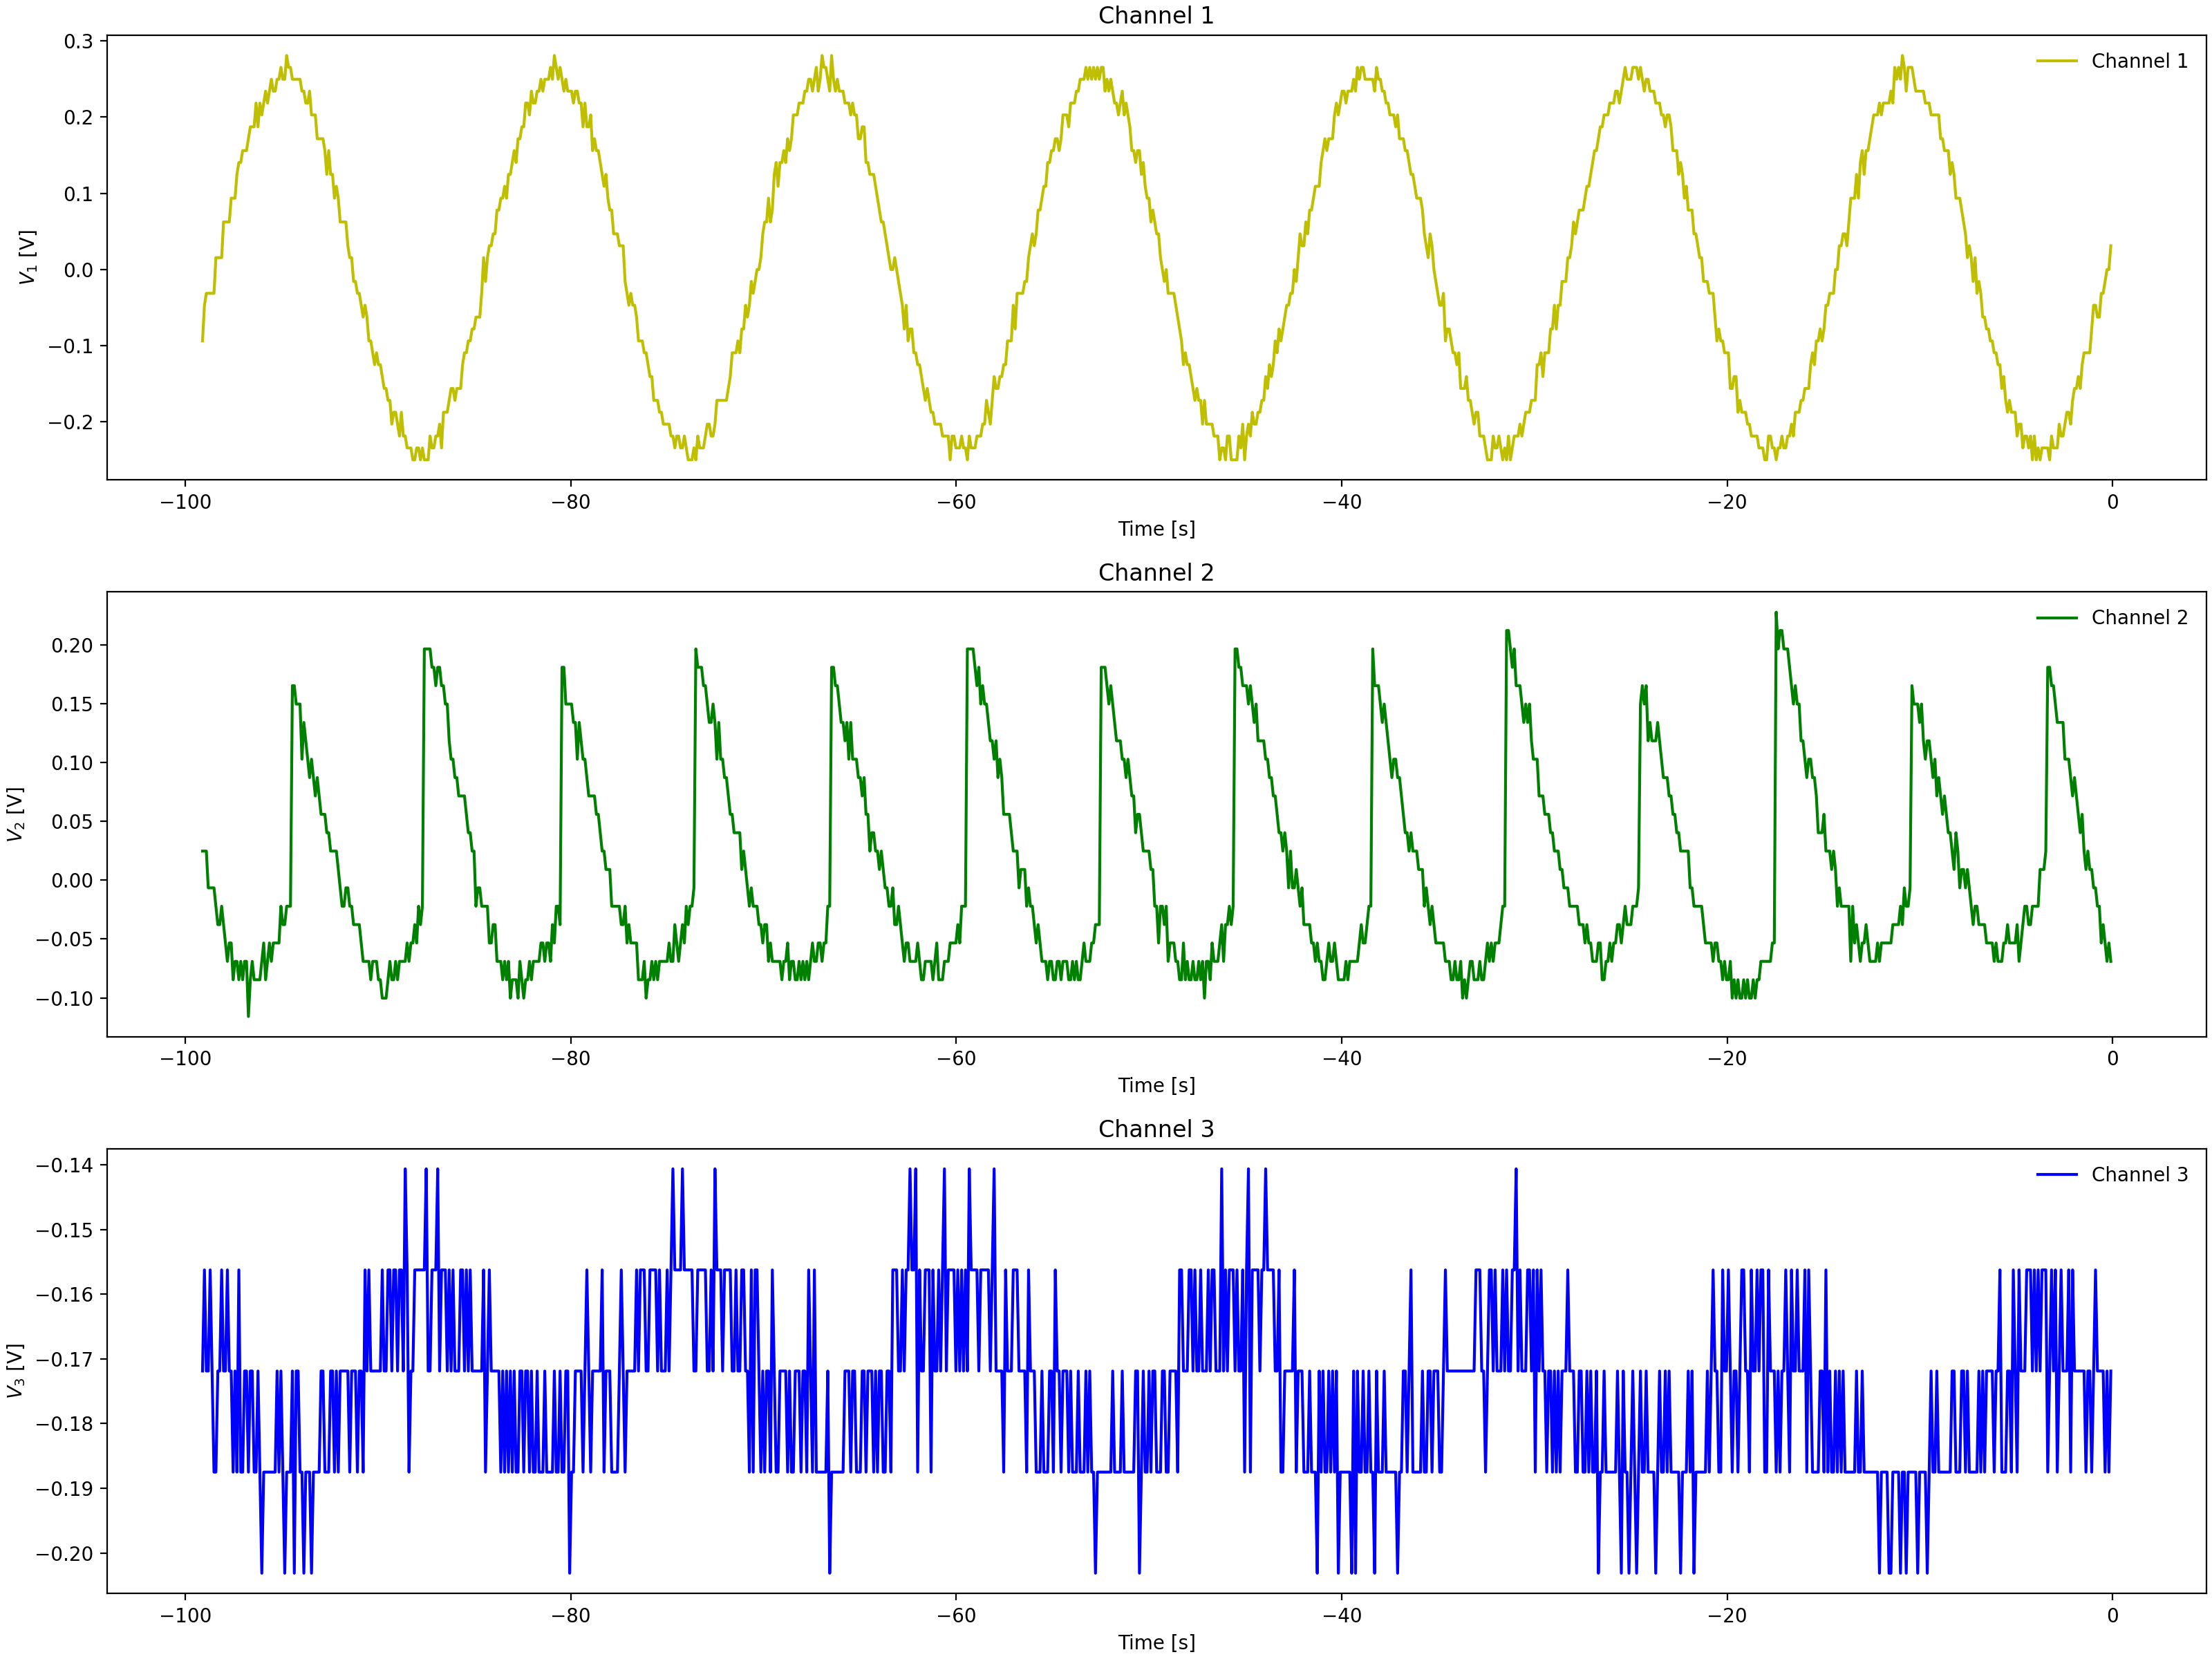

The table this chart was drawn from, first rows:
Channel 1 Time, Channel 1 Voltage, Channel 2 Time, Channel 2 Voltage, Channel 3 Time, Channel 3 Voltage
-0.0992, 0.031, -0.0992, -0.03775, -0.0992, -0.1719
-0.1984, 0.01537, -0.1984, -0.0065, -0.1984, -0.1875
-0.2976, -0.00025, -0.2976, -0.0065, -0.2976, -0.1719
-0.3968, -0.01588, -0.3968, 0.02475, -0.3968, -0.1875
-0.496, -0.01588, -0.496, 0.04038, -0.496, -0.1719
-0.5952, -0.0315, -0.5952, 0.056, -0.5952, -0.1719
-0.6944, -0.04713, -0.6944, 0.07162, -0.6944, -0.1875
-0.7936, -0.06275, -0.7936, 0.07162, -0.7936, -0.1719
-0.8928, -0.06275, -0.8928, 0.08725, -0.8928, -0.1719
-0.992, -0.07838, -0.992, 0.1029, -0.992, -0.1719
-1.091, -0.07838, -1.091, 0.1029, -1.091, -0.1875
-1.19, -0.1096, -1.19, 0.1185, -1.19, -0.1719
-1.29, -0.07838, -1.29, 0.1497, -1.29, -0.1719
-1.389, -0.1096, -1.389, 0.1654, -1.389, -0.1719
-1.488, -0.1096, -1.488, 0.1654, -1.488, -0.1719
-1.587, -0.1253, -1.587, 0.181, -1.587, -0.1719
-1.686, -0.1565, -1.686, 0.1966, -1.686, -0.1719
-1.786, -0.1409, -1.786, 0.1966, -1.786, -0.1719
-1.885, -0.1565, -1.885, 0.2122, -1.885, -0.1719
-1.984, -0.1565, -1.984, 0.2122, -1.984, -0.1562
-2.083, -0.1721, -2.083, 0.2279, -2.083, -0.1719
-2.182, -0.1878, -2.182, 0.2122, -2.182, -0.1719
-2.282, -0.1878, -2.282, 0.2122, -2.282, -0.1562
-2.381, -0.1878, -2.381, 0.2279, -2.381, -0.1562
-2.48, -0.1878, -2.48, 0.2122, -2.48, -0.1719
-2.579, -0.219, -2.579, 0.2122, -2.579, -0.1719
-2.678, -0.219, -2.678, 0.2279, -2.678, -0.1719
-2.778, -0.219, -2.778, 0.2435, -2.778, -0.1719
-2.877, -0.2346, -2.877, 0.2435, -2.877, -0.1562
-2.976, -0.219, -2.976, 0.2591, -2.976, -0.1562
-3.075, -0.219, -3.075, 0.2747, -3.075, -0.1562
-3.174, -0.2346, -3.174, 0.2747, -3.174, -0.1719
-3.274, -0.219, -3.274, 0.2747, -3.274, -0.1719
-3.373, -0.2346, -3.373, 0.2747, -3.373, -0.1719
-3.472, -0.2346, -3.472, 0.2904, -3.472, -0.1562
-3.571, -0.2502, -3.571, -0.1315, -3.571, -0.1562
-3.67, -0.2346, -3.67, -0.1471, -3.67, -0.1562
-3.77, -0.219, -3.77, -0.1315, -3.77, -0.1562
-3.869, -0.2346, -3.869, -0.1471, -3.869, -0.1719
-3.968, -0.219, -3.968, -0.1159, -3.968, -0.1719
-4.067, -0.2346, -4.067, -0.1159, -4.067, -0.1562
-4.166, -0.2502, -4.166, -0.1315, -4.166, -0.1562
-4.266, -0.2346, -4.266, -0.1315, -4.266, -0.1562
-4.365, -0.219, -4.365, -0.1159, -4.365, -0.1562
-4.464, -0.219, -4.464, -0.1159, -4.464, -0.1562
-4.563, -0.2346, -4.563, -0.1159, -4.563, -0.1719
-4.662, -0.219, -4.662, -0.1315, -4.662, -0.1562
-4.762, -0.219, -4.762, -0.1159, -4.762, -0.1719
-4.861, -0.2346, -4.861, -0.1159, -4.861, -0.1562
-4.96, -0.1878, -4.96, -0.1315, -4.96, -0.1562
-5.059, -0.1878, -5.059, -0.1159, -5.059, -0.1562
-5.158, -0.1721, -5.158, -0.1315, -5.158, -0.1719
-5.258, -0.1721, -5.258, -0.1315, -5.258, -0.1719
-5.357, -0.1721, -5.357, -0.1471, -5.357, -0.1719
-5.456, -0.1721, -5.456, -0.1471, -5.456, -0.1562
-5.555, -0.1565, -5.555, -0.1315, -5.555, -0.1562
-5.654, -0.1409, -5.654, -0.1471, -5.654, -0.1562
-5.754, -0.1253, -5.754, -0.1315, -5.754, -0.1562
-5.853, -0.1409, -5.853, -0.1315, -5.853, -0.1562
-5.952, -0.1096, -5.952, -0.1315, -5.952, -0.1562
... 939 more rows
